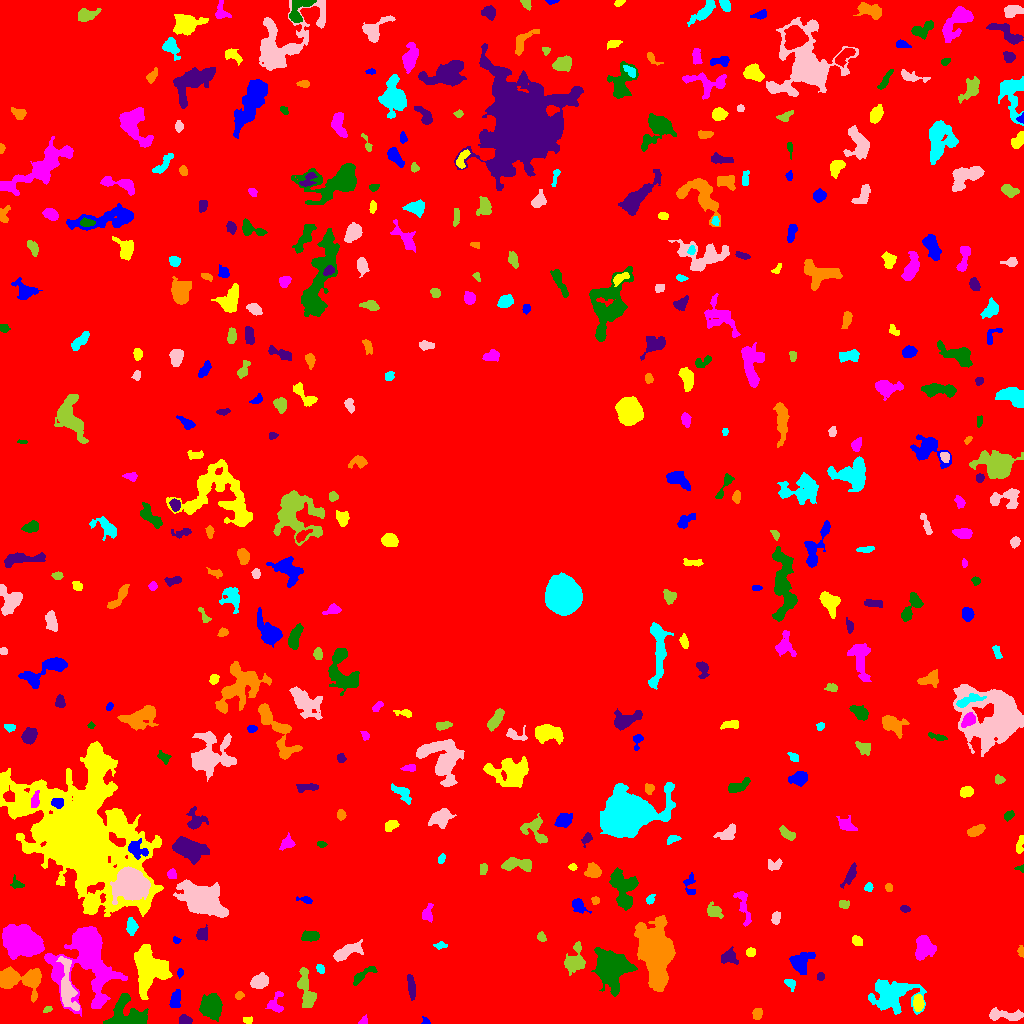

Values plotted in this chart, from the file beside it:
ID, X, Y, A, B, theta, total_flux, mu_max, mu_median, mu_mean, R_fwhm, R_e, R10, R90, x_start, x_end, y_start, y_end, area, greylevel
0, 512.6, 528.3, 306, 303.7, 0.9795, 1894711, 14.0, 2.0, 2.408, 100.7, 230.6, 87.44, 373.4, 0, 1023, 0, 1023, 786784, 2.408
1, 425.6, 2.08, 2.202, 1.697, -0.7828, 112.0, 5.0, 2.0, 2.196, 2.459, 2.111, 0.7979, 3.432, 421, 430, 0, 7, 51, 8.196
2, 247.9, 3.379, 2.31, 1.439, 0.03824, 174.0, 6.0, 2.0, 2.677, 3.09, 2.257, 0.7979, 3.7, 243, 252, 0, 7, 65, 8.677
3, 364, 2.183, 2.281, 1.853, 0.7058, 142.0, 5.0, 2.0, 2.29, 2.821, 2.257, 0.7979, 3.7, 358, 367, 0, 9, 62, 8.29
4, 126.5, 5.631, 9.501, 5.737, 0.04938, 4042, 22.0, 4.0, 6.042, 6.531, 6.604, 2.523, 11.44, 103, 148, 0, 30, 669, 12.04
5, 185.1, 3.257, 3.205, 2.257, -0.1608, 404.0, 7.0, 4.0, 3.607, 4.442, 3.432, 1.382, 5.202, 179, 192, 0, 9, 112, 9.607
6, 757, 9.847, 2.873, 2.1, 1.363, 295.0, 6.0, 2.0, 2.757, 4.029, 3.141, 1.128, 4.983, 752, 762, 4, 15, 107, 8.757
7, 891.4, 28.97, 12, 7.914, 0.0658, 4165, 10.0, 4.0, 4.075, 11.45, 9.772, 3.827, 15.65, 868, 926, 9, 44, 1022, 9.075
8, 1005, 8.351, 10.46, 2.518, -0.03548, 755.0, 6.0, 2.0, 2.551, 6.358, 5.382, 2.034, 8.444, 989, 1023, 3, 16, 296, 8.551
9, 47.42, 14.18, 2.35, 1.365, 0.4664, 123.0, 6.0, 2.0, 2.321, 2.764, 2.326, 0.7979, 3.523, 43, 52, 11, 17, 53, 8.321
10, 564.7, 20.92, 4.656, 3.805, 1.448, 2260, 17.0, 6.0, 6.686, 6.024, 5.171, 2.034, 8.425, 557, 577, 8, 31, 338, 12.69
11, 175.7, 24.03, 4.467, 2.192, 1.471, 495.0, 7.0, 3.0, 2.845, 4.549, 3.989, 1.493, 6.18, 169, 180, 16, 34, 174, 8.845
12, 918.1, 20.77, 3.814, 2.231, -1.523, 761.0, 10.0, 5.0, 4.698, 5.171, 3.785, 1.493, 5.836, 913, 924, 12, 29, 162, 13.7
13, 275.6, 19.63, 5.481, 3.825, 1.463, 306.0, 4.0, 1.0, 1.553, 5.171, 3.989, 1.493, 6.652, 265, 283, 11, 32, 197, 7.553
14, 212, 17.16, 5.383, 4.812, 1.321, 3420, 20.0, 6.0, 7.14, 6.482, 6.257, 2.394, 10.33, 199, 222, 2, 30, 479, 12.14
15, 411.3, 37.41, 6.751, 1.582, -1.42, 323.0, 4.0, 2.0, 1.846, 5.809, 4.029, 1.596, 6.308, 407, 415, 23, 49, 175, 7.846
16, 239, 27.84, 2.226, 1.728, 0.405, 135.0, 4.0, 2.0, 2.045, 3.785, 2.523, 0.9772, 3.868, 235, 244, 24, 32, 66, 9.045
17, 790.3, 40.02, 2.945, 2.026, -0.8217, 228.0, 5.0, 2.0, 2.327, 3.523, 2.932, 1.128, 4.72, 784, 795, 32, 44, 98, 8.327
18, 259.9, 42.05, 4.146, 3.247, 0.4872, 888.0, 7.0, 4.0, 3.828, 6.358, 4.787, 1.954, 7.247, 250, 268, 35, 51, 232, 9.828
19, 306.5, 33.05, 11.04, 3.286, -1.364, 1733, 11.0, 4.0, 4.156, 5.67, 6.232, 2.326, 10.01, 297, 316, 16, 56, 417, 9.156
20, 495.3, 54.26, 3.825, 2.819, -1.4, 1383, 19.0, 5.0, 6.714, 4.146, 3.949, 1.493, 6.676, 488, 503, 43, 63, 206, 11.71
21, 180.1, 50.71, 2.025, 1.546, 1.496, 139.0, 5.0, 2.0, 2.574, 2.877, 2.257, 0.7979, 3.523, 177, 183, 45, 55, 54, 8.574
22, 148.1, 54.99, 12.17, 7.655, -1.556, 3997, 11.0, 3.0, 3.725, 9.08, 9.723, 3.827, 15.43, 134, 172, 24, 79, 1073, 9.725
23, 86.44, 67.41, 20.43, 13.79, -1.551, 19564, 42.0, 5.0, 8.104, 8.215, 12.06, 4.068, 23.71, 44, 127, 7, 97, 2414, 12.1
24, 362.4, 48.0, 7.622, 2.171, 0.6161, 408.0, 5.0, 2.0, 2.205, 4.918, 4.297, 1.693, 6.747, 353, 377, 38, 57, 185, 9.205
25, 820.5, 46.94, 2.021, 1.795, 1.391, 130.0, 4.0, 2.0, 2.131, 3.656, 2.459, 0.9772, 3.742, 817, 824, 43, 51, 61, 9.131
26, 15.91, 43.97, 12.5, 5.598, -0.1808, 4078, 20.0, 5.0, 5.625, 6.433, 7.225, 2.646, 12.53, 0, 41, 21, 57, 725, 14.62
27, 320.4, 54.16, 2.451, 1.628, -1.125, 208.0, 8.0, 3.0, 2.889, 2.821, 2.523, 0.7979, 3.989, 316, 324, 50, 59, 72, 8.889
28, 67.33, 36.84, 14.24, 3.54, -1.431, 2191, 12.0, 3.0, 4.028, 6.676, 6.84, 2.523, 11.13, 56, 79, 13, 67, 544, 13.03
29, 575.6, 63.1, 6.618, 4.424, 1.39, 1566, 13.0, 3.0, 4.11, 5.171, 5.232, 1.954, 8.63, 564, 585, 48, 82, 381, 10.11
30, 960.3, 66.68, 4.722, 2.145, -0.5909, 239.0, 5.0, 2.0, 1.927, 3.09, 3.038, 1.128, 5.382, 949, 967, 58, 72, 124, 7.927
31, 800.6, 61.28, 5.554, 4.201, 0.8167, 1889, 14.0, 4.0, 5.351, 5.944, 5.499, 2.111, 9.15, 789, 815, 49, 71, 353, 10.35
32, 750.7, 71.37, 2.227, 2.062, 0.06175, 257.0, 7.0, 3.0, 3.134, 3.29, 2.764, 1.128, 4.37, 746, 755, 67, 76, 82, 10.13
33, 923.1, 76.94, 6.282, 4.247, 1.442, 1607, 11.0, 4.0, 4.185, 5.809, 5.863, 2.185, 9.558, 915, 936, 63, 88, 384, 9.185
34, 610.7, 55.76, 7.454, 7.012, -1.382, 14472, 54.0, 8.0, 13.14, 7.527, 8.156, 3.09, 14.56, 591, 637, 27, 76, 1101, 19.14
35, 728.9, 66.37, 4.016, 3.165, -0.01205, 440.0, 5.0, 2.0, 2.245, 4.951, 4.184, 1.596, 6.604, 721, 738, 59, 77, 196, 8.245
36, 1021, 71.51, 2.917, 1.49, -1.374, 127.0, 4.0, 2.0, 1.954, 3.656, 2.459, 0.9772, 3.909, 1017, 1023, 66, 78, 65, 8.954
37, 440.4, 78.1, 3.34, 1.475, 0.04801, 136.0, 4.0, 2.0, 1.744, 3.7, 2.585, 0.9772, 4.146, 433, 447, 74, 82, 78, 7.744
38, 345.9, 71.4, 8.013, 2.774, 0.4596, 976.0, 8.0, 3.0, 2.994, 6.283, 5.382, 2.034, 8.5, 333, 363, 62, 84, 326, 8.994
39, 541.2, 86.73, 2.364, 1.928, -1.052, 206.0, 6.0, 2.0, 2.641, 3.338, 2.646, 0.9772, 4.26, 537, 546, 82, 92, 78, 9.641
40, 1000, 97.67, 9.546, 6.52, 0.6009, 7557, 20.0, 6.0, 7.672, 9.885, 8.903, 3.523, 14.83, 983, 1023, 80, 126, 985, 12.67
41, 176.3, 83.05, 1.95, 1.522, -0.6771, 133.0, 6.0, 3.0, 2.714, 2.821, 2.111, 0.7979, 3.338, 173, 181, 80, 87, 49, 8.714
42, 857.2, 82.68, 2.561, 2.097, -0.6084, 199.0, 5.0, 2.0, 1.99, 3.038, 2.821, 0.9772, 4.853, 852, 862, 78, 88, 100, 7.99
43, 23, 80.69, 8.856, 5.913, -0.3353, 14966, 41.0, 10.0, 13.53, 9.491, 8.777, 3.478, 14.82, 2, 44, 64, 99, 1106, 20.53
44, 309.5, 87.6, 4.818, 2.394, 0.0296, 385.0, 6.0, 2.0, 2.238, 4.82, 4.184, 1.596, 6.333, 301, 319, 82, 93, 172, 8.238
45, 202.5, 89.87, 3.242, 2.666, 1.326, 362.0, 5.0, 3.0, 2.623, 4.918, 3.7, 1.493, 5.642, 196, 207, 83, 99, 138, 10.62
46, 655.6, 70.09, 13.89, 6.638, -1.404, 21790, 45.0, 8.0, 11.64, 9.132, 11.03, 4.068, 19.38, 634, 675, 32, 108, 1872, 16.64
47, 131.3, 96.98, 3.585, 2.186, -1.472, 634.0, 11.0, 3.0, 3.987, 3.827, 3.432, 1.382, 5.698, 126, 138, 88, 106, 159, 10.99
48, 775.7, 105.3, 3.089, 1.879, 1.498, 275.0, 6.0, 3.0, 2.619, 4.222, 3.09, 1.262, 4.787, 771, 780, 99, 112, 105, 8.619
49, 714, 112.4, 4.754, 2.968, -0.5934, 187.0, 3.0, 1.0, 1.045, 3.909, 3.827, 1.596, 6.155, 707, 723, 105, 122, 179, 7.045
50, 1021, 106.2, 4.386, 1.81, -1.391, 240.0, 5.0, 2.0, 2.286, 3.656, 3.141, 1.262, 4.853, 1015, 1023, 96, 117, 105, 13.29
51, 578.1, 118.3, 3.929, 2.652, -0.7808, 493.0, 8.0, 2.0, 2.935, 4.222, 3.7, 1.382, 6.103, 572, 591, 110, 125, 168, 8.935
52, 91.83, 120.7, 3.249, 2.591, 1.161, 815.0, 13.0, 4.0, 4.939, 4.029, 3.613, 1.382, 5.944, 85, 98, 112, 127, 165, 13.94
53, 427.4, 109.7, 4.252, 2.328, 1.36, 366.0, 6.0, 2.0, 2.44, 4.478, 3.568, 1.382, 5.698, 422, 433, 101, 120, 150, 8.44
54, 623.7, 133.9, 10, 5.308, -1.389, 3067, 14.0, 4.0, 4.718, 7.695, 7.378, 2.821, 11.81, 609, 638, 113, 156, 650, 10.72
55, 904.9, 114.4, 2.339, 1.542, -0.1467, 146.0, 4.0, 2.0, 2.212, 3.827, 2.523, 0.9772, 3.742, 900, 910, 111, 118, 66, 9.212
56, 595.4, 123.1, 2.028, 1.721, 0.05763, 117.0, 4.0, 2.0, 1.918, 3.478, 2.394, 0.7979, 3.7, 591, 599, 119, 127, 61, 7.918
57, 650.3, 123.9, 2.696, 1.713, 0.9989, 228.0, 6.0, 3.0, 3.04, 3.742, 2.646, 0.9772, 4.107, 646, 655, 119, 129, 75, 10.04
58, 129.9, 139.6, 7.121, 6.775, 0.1353, 14301, 41.0, 10.0, 13.98, 9.458, 8.444, 3.338, 14.18, 110, 150, 119, 157, 1023, 28.98
59, 844, 119.4, 2.61, 1.931, -0.1183, 154.0, 4.0, 2.0, 1.791, 3.989, 2.821, 1.128, 4.442, 839, 849, 115, 123, 86, 7.791
... 393 more rows
